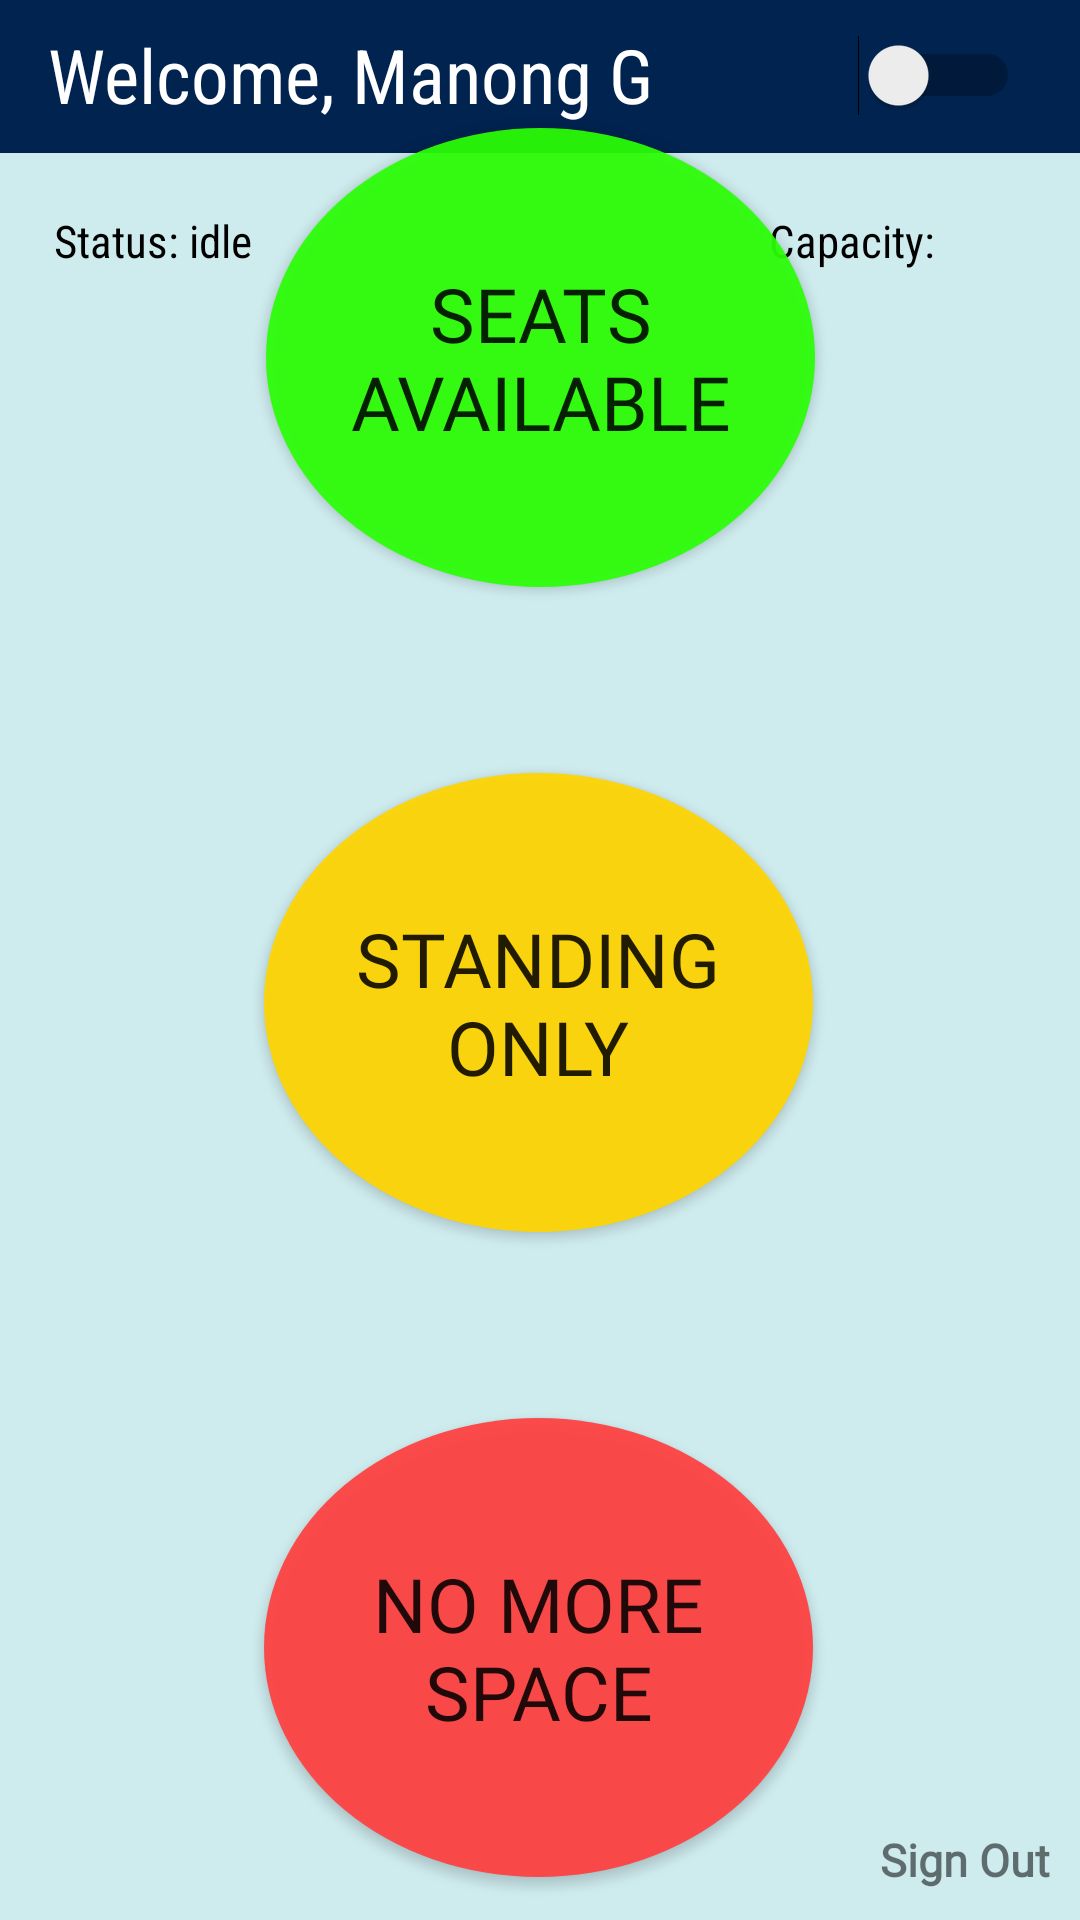

The Android layout XML behind this screen, and the referenced resources:
<!-- AndroidManifest.xml: application theme Theme.AppCompat.Light.NoActionBar -->
<!-- res/layout/driverview.xml -->
<?xml version="1.0" encoding="utf-8"?>

<androidx.constraintlayout.widget.ConstraintLayout xmlns:android="http://schemas.android.com/apk/res/android"
    xmlns:app="http://schemas.android.com/apk/res-auto"
    xmlns:tools="http://schemas.android.com/tools"
    android:layout_width="match_parent"
    android:layout_height="match_parent"
    android:background="#ceebee">


    <androidx.constraintlayout.widget.ConstraintLayout
        android:id="@+id/constraintLayout"
        android:layout_width="match_parent"
        android:layout_height="0dp"
        android:background="@color/background"
        app:layout_constraintEnd_toEndOf="parent"
        app:layout_constraintHorizontal_bias="0.0"
        app:layout_constraintStart_toStartOf="parent"
        app:layout_constraintTop_toTopOf="parent">


        <TextView
            android:id="@+id/drivertextview"
            android:layout_width="275dp"
            android:layout_height="43dp"
            android:layout_marginStart="16dp"
            android:layout_marginTop="8dp"
            android:fontFamily="sans-serif-condensed"
            android:text="@string/drivertext"
            android:textColor="@color/white"
            android:textSize="25sp"
            app:layout_constraintBottom_toBottomOf="parent"
            app:layout_constraintEnd_toEndOf="parent"
            app:layout_constraintHorizontal_bias="0.0"
            app:layout_constraintStart_toStartOf="parent"
            app:layout_constraintTop_toTopOf="parent"
            app:layout_constraintVertical_bias="0.0" />

        <Switch
            android:id="@+id/statusswitch"
            android:layout_width="wrap_content"
            android:layout_height="wrap_content"
            android:layout_marginLeft="68dp"
            android:buttonTint="#80EC74"
            android:layout_marginEnd="20dp"
            android:minWidth="48dp"
            android:minHeight="50dp"
            app:layout_constraintEnd_toEndOf="@+id/constraintLayout"
            tools:layout_editor_absoluteY="0dp"
            tools:ignore="MissingConstraints" />

    </androidx.constraintlayout.widget.ConstraintLayout>

    <TextView
        android:id="@+id/driverstatustext"
        android:layout_width="wrap_content"
        android:layout_height="wrap_content"
        android:layout_marginStart="18dp"
        android:layout_marginTop="19dp"
        android:fontFamily="sans-serif-condensed"
        android:text="Status: idle"
        android:textColor="@color/black"

        android:textSize="15sp"
        app:layout_constraintStart_toStartOf="parent"
        app:layout_constraintTop_toBottomOf="@+id/constraintLayout" />

    <TextView
        android:id="@+id/drivercapacitytext"
        android:layout_width="wrap_content"
        android:layout_height="wrap_content"
        android:layout_marginTop="19dp"
        android:layout_marginEnd="45dp"
        android:fontFamily="sans-serif-condensed"
        android:text="Capacity: "
        android:textColor="@color/black"
        android:textSize="15sp"
        app:layout_constraintEnd_toEndOf="@+id/constraintLayout"
        app:layout_constraintTop_toBottomOf="@+id/constraintLayout" />



    <Button
        android:id="@+id/seatsavailable"
        android:layout_width="183dp"
        android:layout_height="153dp"
        android:layout_marginBottom="62dp"
        android:background="@drawable/greencircle"
        android:text="Seats Available"
        android:textSize="25sp"
        android:fontFamily="@font/forma"
        app:layout_constraintBottom_toTopOf="@+id/standingonly"
        app:layout_constraintEnd_toEndOf="parent"
        app:layout_constraintHorizontal_bias="0.501"
        app:layout_constraintStart_toStartOf="parent"
        app:layout_constraintTop_toBottomOf="@+id/driverstatustext" />

    <Button
        android:id="@+id/standingonly"
        android:layout_width="183dp"
        android:layout_height="153dp"
        android:layout_marginBottom="62dp"
        android:background="@drawable/warningcircle"
        android:fontFamily="@font/forma"
        android:text="Standing Only"
        android:textSize="25sp"
        app:layout_constraintBottom_toTopOf="@+id/full"
        app:layout_constraintEnd_toEndOf="parent"
        app:layout_constraintHorizontal_bias="0.498"
        app:layout_constraintStart_toStartOf="parent"
        app:layout_constraintTop_toBottomOf="@+id/seatsavailable" />

    <Button
        android:id="@+id/full"
        android:layout_width="183dp"
        android:layout_height="153dp"
        android:layout_marginBottom="62dp"
        android:fontFamily="@font/forma"
        android:background="@drawable/redcircle"
        android:text="No More Space"
        android:textSize="25sp"
        app:layout_constraintBottom_toBottomOf="parent"
        app:layout_constraintEnd_toEndOf="parent"
        app:layout_constraintHorizontal_bias="0.498"
        app:layout_constraintStart_toStartOf="parent"
        app:layout_constraintTop_toBottomOf="@+id/standingonly" />

    <TextView
        android:id="@+id/logoutdriver"
        android:layout_width="match_parent"
        android:layout_height="wrap_content"
        android:layout_margin="10dp"
        android:fontFamily="@font/forma"
        android:gravity="right"
        android:text="Sign Out"
        android:textSize="15dp"
        android:textStyle="bold"
        app:layout_constraintBottom_toBottomOf="parent"
        tools:ignore="TextSizeCheck"
        tools:layout_editor_absoluteX="10dp" />


</androidx.constraintlayout.widget.ConstraintLayout>
<!-- resources referenced by this layout -->
<resources>
  <color name="background">#012350</color>
  <color name="black">#FF000000</color>
  <color name="white">#FFFFFFFF</color>
  <!-- drawable greencircle (drawable) -->
  <?xml version="1.0" encoding="utf-8"?>
  
  <shape xmlns:android="http://schemas.android.com/apk/res/android" android:shape="oval">
      <solid
          android:color="#ED2CFF06"  >
  
  
      </solid>
  
  </shape>
  <!-- drawable redcircle (drawable) -->
  <?xml version="1.0" encoding="utf-8"?>
  
  <shape xmlns:android="http://schemas.android.com/apk/res/android" android:shape="oval">
      <solid
          android:color="#EDFF4040"  >
  
  
      </solid>
  
  </shape>
  <!-- drawable warningcircle (drawable) -->
  <?xml version="1.0" encoding="utf-8"?>
  
  <shape xmlns:android="http://schemas.android.com/apk/res/android" android:shape="oval">
      <solid
          android:color="#EDFFD500"  >
  
  
      </solid>
  
  </shape>
  <string name="drivertext">Welcome, Manong G</string>
</resources>
